Dataset: data (GitHub, seun829/RecycloAI). Classes: cardboard, glass, metal, paper, plastic, trash.

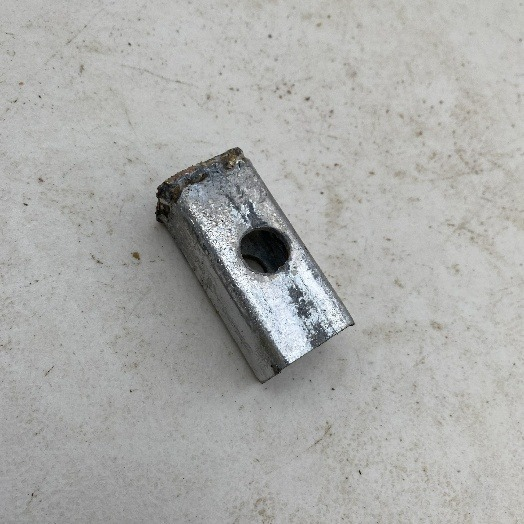
Label: metal

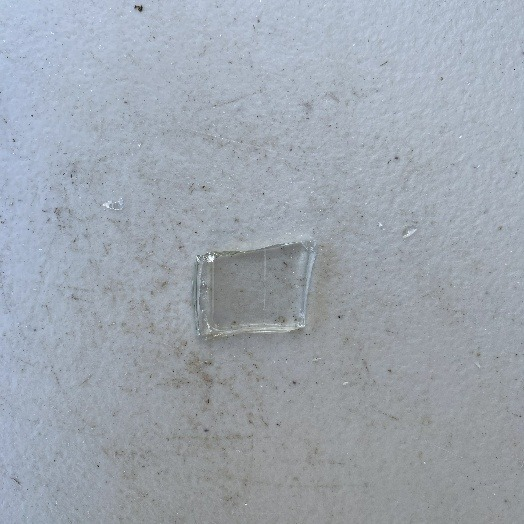
Label: glass

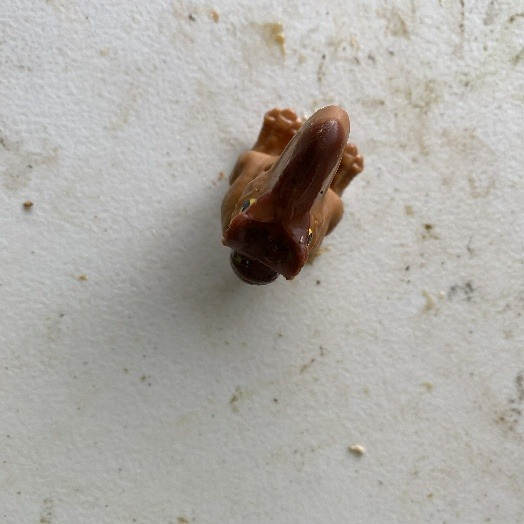
Label: trash

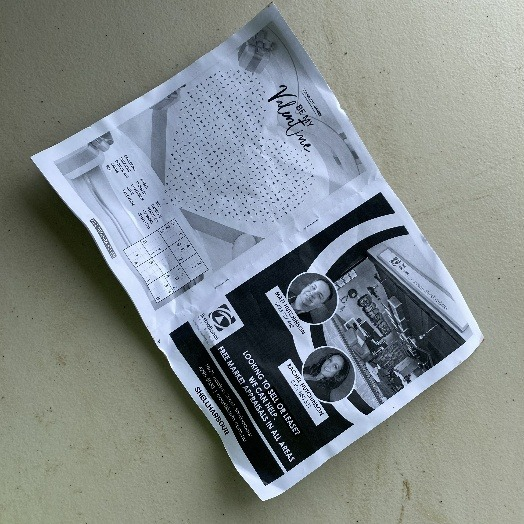
Label: paper

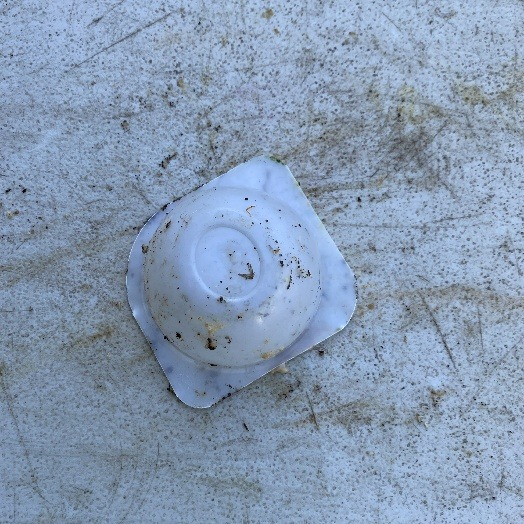
Label: plastic

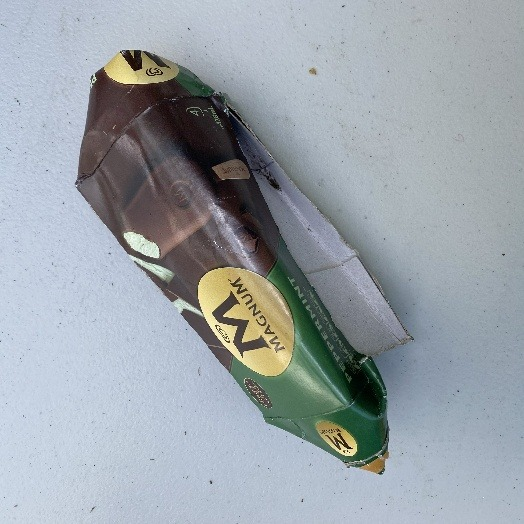
Label: cardboard
